Run: headless pygame with SDL's dummy video driver; simulated clock (each Clock.tick advances the game by its frame time, no real sleeping); random seed 0; keys injected as events and as key.get_pressed() state; no mouse input.
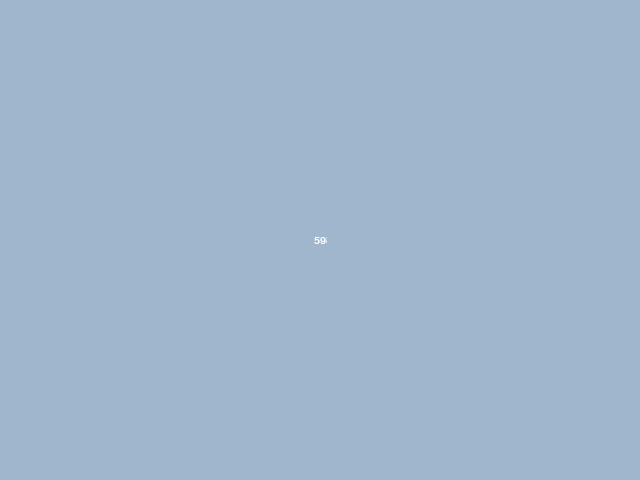
Frame 1 of 4 · flips 1–60 · no input
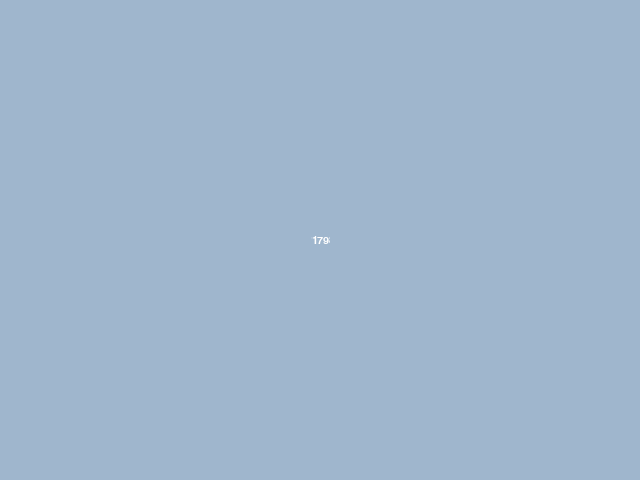
Frame 2 of 4 · flips 61–180 · tapped SPACE, RETURN · held RIGHT (→), D
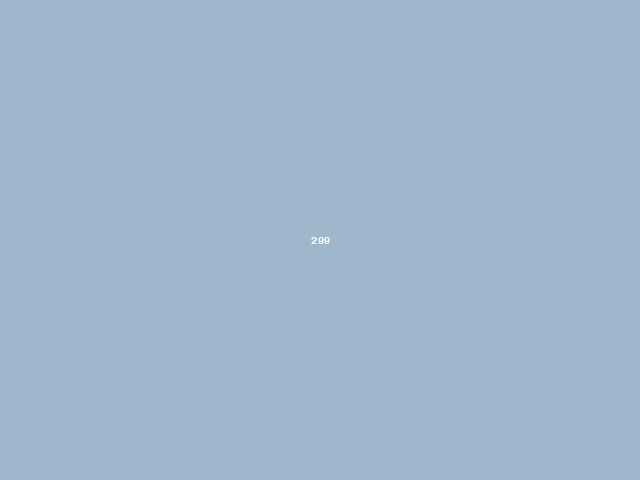
Frame 3 of 4 · flips 181–300 · held DOWN (↓), S
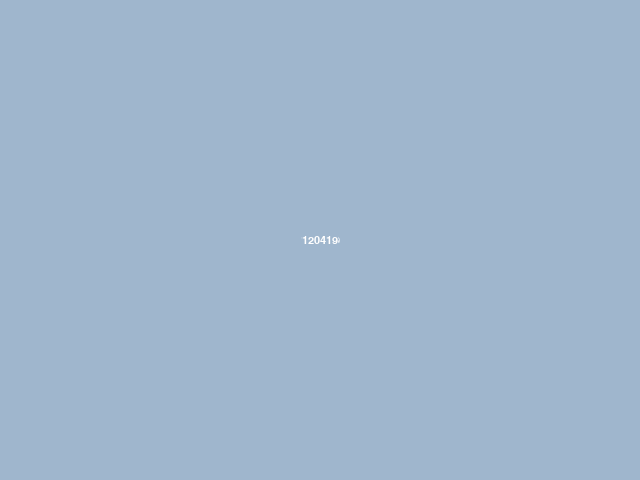
Frame 4 of 4 · flips 301–420 · held LEFT (←), A, UP (↑), W

The pygame program that drew these frames:

import pygame
from pygame.locals import *

def display(str):
    text = font.render(str, True, (255, 255, 255), (159, 182, 205))
    textRect = text.get_rect()
    textRect.centerx = screen.get_rect().centerx
    textRect.centery = screen.get_rect().centery

    screen.blit(text, textRect)
    pygame.display.update()

pygame.init()
screen = pygame.display.set_mode( (640,480) )
pygame.display.set_caption('Python numbers')
screen.fill((159, 182, 205))

font = pygame.font.Font(None, 17)

num = 0
done = False
while not done:
    display( str(num) )
    num += 1

    pygame.event.pump()
    keys = pygame.key.get_pressed()
    if keys[K_ESCAPE]:
        done = True

    if keys[K_a]:
        num += 1000
